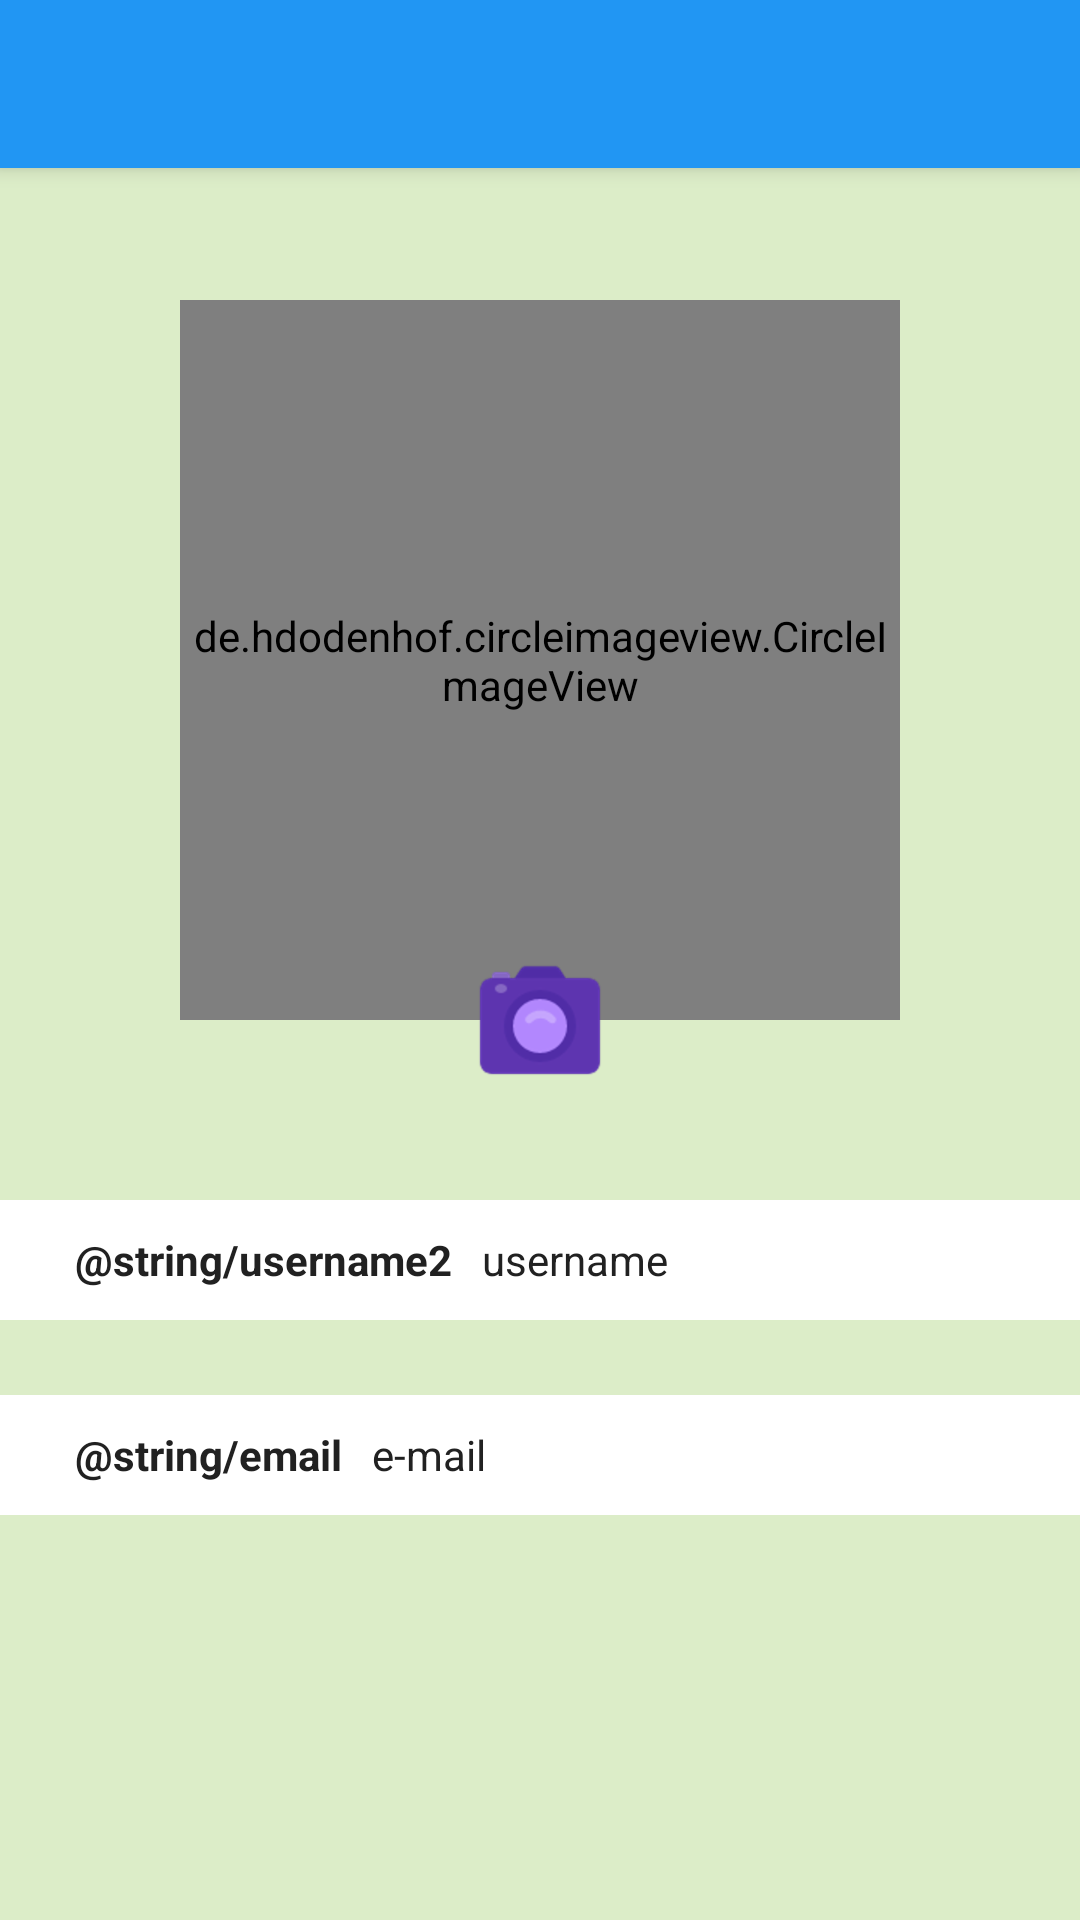

Here is an Android app screen rendered from its layout file. Give the layout XML and the strings, colors and styles it references.
<!-- AndroidManifest.xml: application theme AppTheme -->
<!-- res/layout/activity_profile_picture.xml -->
<?xml version="1.0" encoding="utf-8"?>
<android.support.design.widget.CoordinatorLayout xmlns:android="http://schemas.android.com/apk/res/android"
    xmlns:tools="http://schemas.android.com/tools"
    android:layout_width="match_parent"
    android:layout_height="match_parent"
    android:background="@color/colorPrimaryLight"
    xmlns:app="http://schemas.android.com/apk/res-auto"
    tools:context=".profilePicture.model.ProfilePictureFragment">

    <include layout="@layout/toolbar"/>

    <RelativeLayout
        android:layout_width="match_parent"
        android:layout_height="match_parent"
        >

    <de.hdodenhof.circleimageview.CircleImageView
        android:id="@+id/profilepic"
        android:layout_width="240dp"
        android:layout_height="240dp"
        android:layout_marginTop="100dp"
        android:layout_centerHorizontal="true"
        android:src="@drawable/pajaros"
        app:civ_border_width="2dp"
        app:civ_border_color="#000000"/>

        <LinearLayout
            android:layout_width="match_parent"
            android:layout_height="match_parent"
            android:orientation="vertical"
            android:layout_marginTop="60dp"
            android:layout_below="@+id/profilepic"
            android:layout_alignParentLeft="true"
            android:layout_alignParentStart="true">


            <LinearLayout
                android:id="@+id/name"
                android:layout_width="match_parent"
                android:layout_height="40dp"
                android:orientation="horizontal"
                android:background="@color/icons">

                <TextView
                    android:layout_width="wrap_content"
                    android:layout_height="wrap_content"
                    android:text="@string/username2"
                    android:textStyle="bold"
                    android:layout_marginLeft="25dp"
                    android:layout_marginStart="25dp"
                    android:layout_gravity="center_vertical"
                    android:textColor="@color/colorPrimaryText"
                    />

                <TextView
                    android:id="@+id/username"
                    android:layout_width="wrap_content"
                    android:layout_height="wrap_content"
                    android:paddingLeft="10dp"
                    android:text="username"
                    android:layout_gravity="center_vertical"
                    android:textColor="@color/colorPrimaryText"
                    />

            </LinearLayout>

            <LinearLayout
                android:id="@+id/mail"
                android:layout_width="match_parent"
                android:layout_height="40dp"
                android:orientation="horizontal"
                android:layout_marginTop="25dp"
                android:background="@color/icons">

                <TextView
                    android:layout_width="wrap_content"
                    android:layout_height="wrap_content"
                    android:text="@string/email"
                    android:textStyle="bold"
                    android:layout_marginStart="25dp"
                    android:layout_marginLeft="25dp"
                    android:layout_gravity="center_vertical"
                    android:textColor="@color/colorPrimaryText"
                    />

                <TextView
                    android:id="@+id/usermail"
                    android:layout_width="wrap_content"
                    android:layout_height="wrap_content"
                    android:paddingLeft="10dp"
                    android:text="e-mail"
                    android:layout_gravity="center_vertical"
                    android:textColor="@color/colorPrimaryText"
                    />

            </LinearLayout>

        </LinearLayout>

    </RelativeLayout>

    <ImageView
        android:id="@+id/cam"
        android:layout_width="wrap_content"
        android:layout_height="wrap_content"
        android:src="@drawable/camara"
        app:layout_anchor="@id/profilepic"
        app:layout_anchorGravity="bottom|center"
        />

    <FrameLayout
        android:id="@+id/fullimage"
        android:layout_width="match_parent"
        android:layout_height="match_parent"/>
</android.support.design.widget.CoordinatorLayout>
<!-- res/layout/toolbar.xml (included above) -->
<?xml version="1.0" encoding="utf-8"?>
<android.support.design.widget.AppBarLayout
    xmlns:app="http://schemas.android.com/apk/res-auto"
    xmlns:android="http://schemas.android.com/apk/res/android"
    android:orientation="vertical"
    android:layout_width="match_parent"
    android:layout_height="wrap_content"
    android:theme="@style/AppTheme.AppBarOverlay">

    <android.support.v7.widget.Toolbar
        android:id="@+id/toolbarmain"
        android:layout_width="match_parent"
        android:layout_height="match_parent"
        app:layout_scrollFlags="scroll|enterAlways"
        app:popupTheme="@style/AppTheme.PopupOverlay"
        />

</android.support.design.widget.AppBarLayout>
<!-- resources referenced by this layout -->
<resources>
  <color name="colorPrimaryLight">#DCEDC8</color>
  <color name="colorPrimaryText">#212121</color>
  <color name="icons">#FFFFFF</color>
  <!-- drawable camara: png bitmap (drawable-hdpi, 2324 bytes) -->
  <!-- drawable pajaros: png bitmap (drawable-hdpi, 226894 bytes) -->
  <style name="AppTheme.AppBarOverlay" parent="ThemeOverlay.AppCompat.Dark" />
  <style name="AppTheme.PopupOverlay" parent="Theme.AppCompat.Light.NoActionBar" />
  <style name="AppTheme" parent="Theme.AppCompat.Light.NoActionBar">
          
          <item name="colorPrimary">@color/colorPrimary</item>
          <item name="colorPrimaryDark">@color/colorPrimaryDark</item>
          <item name="colorAccent">@color/colorAccent</item>
          <item name="windowNoTitle">true</item>
      </style>
  <color name="colorPrimary">#2196F3</color>
  <color name="colorPrimaryDark">#1976D2</color>
  <color name="colorAccent">#8BC34A</color>
</resources>
